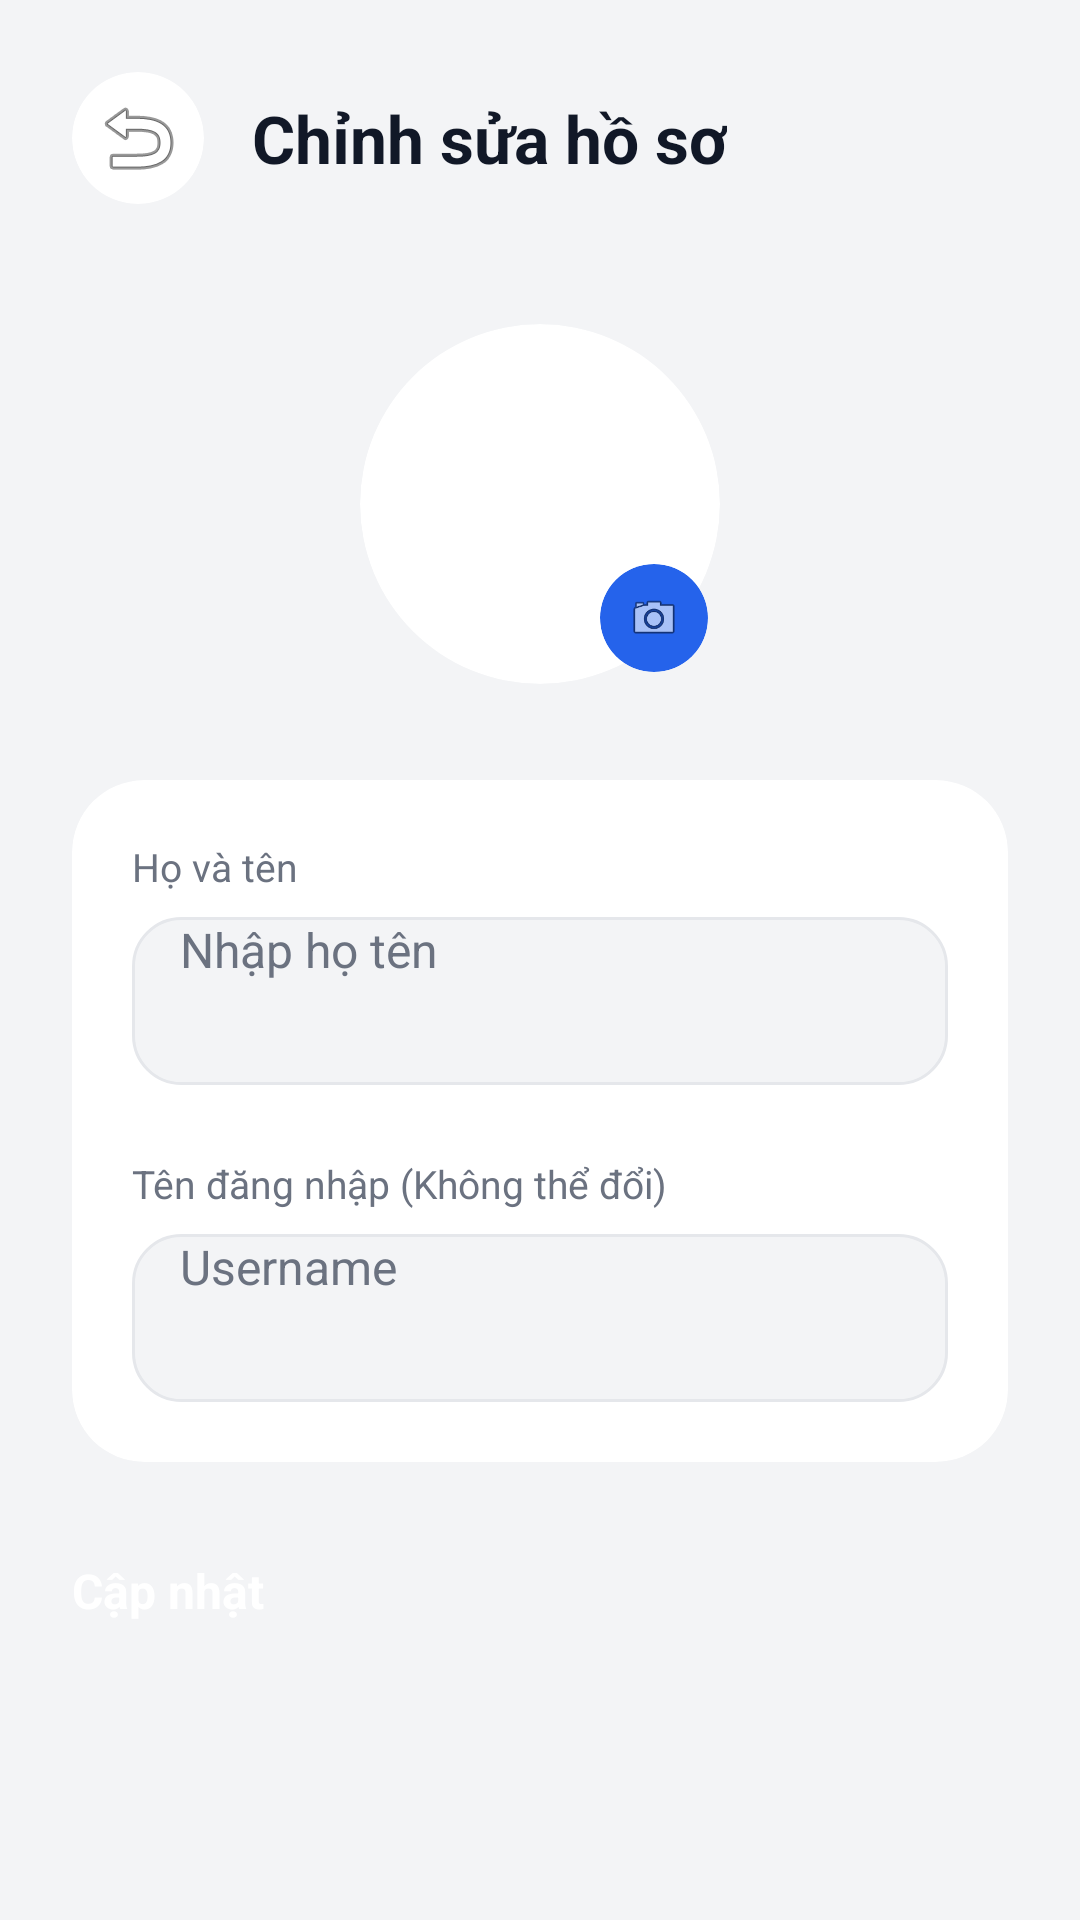

Reconstruct the res/layout file that produces this screen, plus the resources it refers to.
<!-- AndroidManifest.xml: application theme Theme.Room -->
<!-- res/layout/activity_edit_profile.xml -->
<?xml version="1.0" encoding="utf-8"?>
<LinearLayout xmlns:android="http://schemas.android.com/apk/res/android"
    xmlns:app="http://schemas.android.com/apk/res-auto"
    android:layout_width="match_parent"
    android:layout_height="match_parent"
    android:background="@color/bg_main"
    android:orientation="vertical">

    
    <LinearLayout
        android:layout_width="match_parent"
        android:layout_height="wrap_content"
        android:gravity="center_vertical"
        android:orientation="horizontal"
        android:padding="24dp">

        <androidx.cardview.widget.CardView
            android:layout_width="44dp"
            android:layout_height="44dp"
            app:cardBackgroundColor="@color/bg_card"
            app:cardCornerRadius="22dp"
            app:cardElevation="0dp">

            <ImageView
                android:id="@+id/btnBackFromEditProfile"
                android:layout_width="match_parent"
                android:layout_height="match_parent"
                android:background="?attr/selectableItemBackgroundBorderless"
                android:clickable="true"
                android:focusable="true"
                android:scaleType="center"
                android:src="@android:drawable/ic_menu_revert"
                app:tint="@color/text_primary" />
        </androidx.cardview.widget.CardView>

        <TextView
            android:layout_width="wrap_content"
            android:layout_height="wrap_content"
            android:layout_marginStart="16dp"
            android:text="Chỉnh sửa hồ sơ"
            android:textColor="@color/text_primary"
            android:textSize="22sp"
            android:textStyle="bold" />
    </LinearLayout>

    <ScrollView
        android:layout_width="match_parent"
        android:layout_height="match_parent"
        android:scrollbars="none">

        <LinearLayout
            android:layout_width="match_parent"
            android:layout_height="wrap_content"
            android:gravity="center_horizontal"
            android:orientation="vertical"
            android:paddingHorizontal="24dp"
            android:paddingBottom="32dp">

            
            <FrameLayout
                android:layout_width="wrap_content"
                android:layout_height="wrap_content"
                android:layout_marginTop="16dp"
                android:layout_marginBottom="32dp">

                <androidx.cardview.widget.CardView
                    android:layout_width="120dp"
                    android:layout_height="120dp"
                    app:cardBackgroundColor="@color/bg_card"
                    app:cardCornerRadius="60dp"
                    app:cardElevation="4dp">

                    <ImageView
                        android:layout_width="match_parent"
                        android:layout_height="match_parent"
                        android:scaleType="centerCrop"
                        android:src="@android:drawable/sym_def_app_icon" />
                </androidx.cardview.widget.CardView>

                
                <androidx.cardview.widget.CardView
                    android:layout_width="36dp"
                    android:layout_height="36dp"
                    android:layout_gravity="bottom|end"
                    android:layout_margin="4dp"
                    app:cardBackgroundColor="@color/colorPrimary"
                    app:cardCornerRadius="18dp"
                    app:cardElevation="6dp">

                    <ImageView
                        android:layout_width="18dp"
                        android:layout_height="18dp"
                        android:layout_gravity="center"
                        android:src="@android:drawable/ic_menu_camera"
                        app:tint="#FFFFFF" />
                </androidx.cardview.widget.CardView>
            </FrameLayout>

            
            <androidx.cardview.widget.CardView
                android:layout_width="match_parent"
                android:layout_height="wrap_content"
                app:cardBackgroundColor="@color/bg_card"
                app:cardCornerRadius="24dp"
                app:cardElevation="0dp">

                <LinearLayout
                    android:layout_width="match_parent"
                    android:layout_height="wrap_content"
                    android:orientation="vertical"
                    android:padding="20dp">

                    
                    <TextView
                        android:layout_width="wrap_content"
                        android:layout_height="wrap_content"
                        android:text="Họ và tên"
                        android:textColor="@color/text_secondary"
                        android:textSize="13sp" />

                    
                    <EditText
                        android:id="@+id/edtFullName"
                        android:layout_width="match_parent"
                        android:layout_height="56dp"
                        android:layout_marginTop="8dp"
                        android:layout_marginBottom="24dp"
                        android:background="@drawable/bg_input_rounded"
                        android:hint="Nhập họ tên"
                        android:paddingHorizontal="16dp"
                        android:textColor="@color/text_primary"
                        android:textColorHint="@color/text_hint"
                        android:textSize="16sp" />

                    
                    <TextView
                        android:layout_width="wrap_content"
                        android:layout_height="wrap_content"
                        android:text="Tên đăng nhập (Không thể đổi)"
                        android:textColor="@color/text_secondary"
                        android:textSize="13sp" />

                    
                    <EditText
                        android:id="@+id/edtUsername"
                        android:layout_width="match_parent"
                        android:layout_height="56dp"
                        android:layout_marginTop="8dp"
                        android:background="@drawable/bg_input_rounded"
                        android:enabled="false"
                        android:hint="Username"
                        android:paddingHorizontal="16dp"
                        android:textColor="@color/text_secondary"
                        android:textSize="16sp" />
                </LinearLayout>
            </androidx.cardview.widget.CardView>

            
            <Button
                android:id="@+id/btnSaveProfile"
                android:layout_width="match_parent"
                android:layout_height="56dp"
                android:layout_marginTop="32dp"
                android:backgroundTint="@color/colorPrimary"
                android:text="Cập nhật"
                android:textAllCaps="false"
                android:textColor="#FFFFFF"
                android:textSize="16sp"
                android:textStyle="bold"
                app:cornerRadius="28dp" />

        </LinearLayout>
    </ScrollView>
</LinearLayout>
<!-- resources referenced by this layout -->
<resources>
  <color name="bg_card">#FFFFFF</color>
  <color name="bg_main">#F3F4F6</color>
  <color name="colorPrimary">#2563EB</color>
  <color name="text_hint">#6B7280</color>
  <color name="text_primary">#111827</color>
  <color name="text_secondary">#6B7280</color>
  <!-- drawable bg_input_rounded (drawable) -->
  <?xml version="1.0" encoding="utf-8"?>
  <shape xmlns:android="http://schemas.android.com/apk/res/android"
      android:shape="rectangle">
      
      <solid android:color="@color/bg_main" />
      <corners android:radius="16dp" />
      
      <stroke
          android:width="1dp"
          android:color="@color/divider_color" />
  </shape>
  <color name="divider_color">#E5E7EB</color>
</resources>
